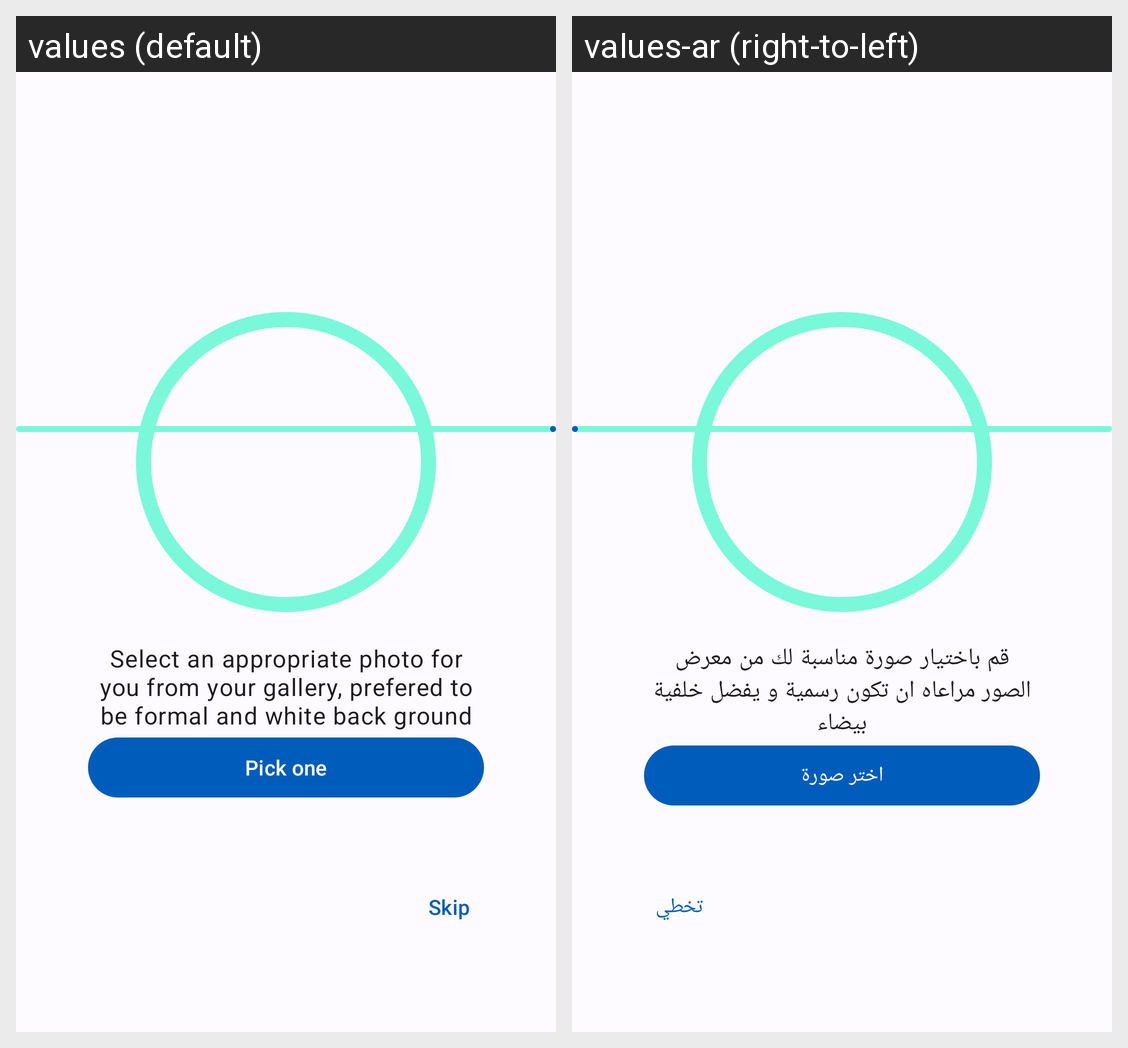

Here is an Android app screen in its default locale and in the app's own translations. Write out the translated-string differences for the strings that appear on this screen.
Android screen res/layout/fragment_upload_profile_image.xml rendered under 2 locales, left to right: values (default), values-ar (right-to-left). Device: Nexus 5 (rendered at 1080×1920; each locale shown at half size, 540×960, under a caption strip naming it); theme Theme.WorkIn.
Strings drawn on this screen, with the default value and each locale's value (text and hints the layout hard-codes, and strings that could not be matched under every locale, appear in the picture but are not listed):

select_an_appropriate_photo_for_you_from_your_gallery_prefered_to_be_formal_and_white_back_ground
  values: Select an appropriate photo for you from your gallery, prefered to be formal and white back ground
  values-ar: قم باختيار صورة مناسبة لك من معرض الصور مراعاه ان تكون رسمية و يفضل خلفية بيضاء

pick_one
  values: Pick one
  values-ar: اختر صورة

skip
  values: Skip
  values-ar: تخطي
